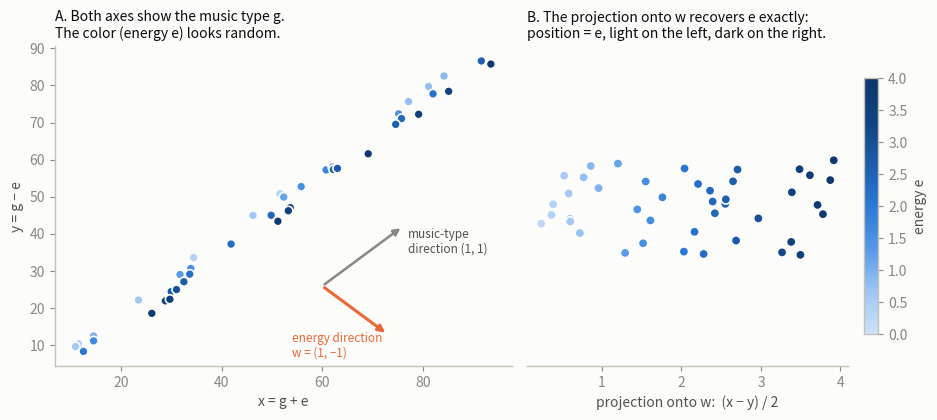
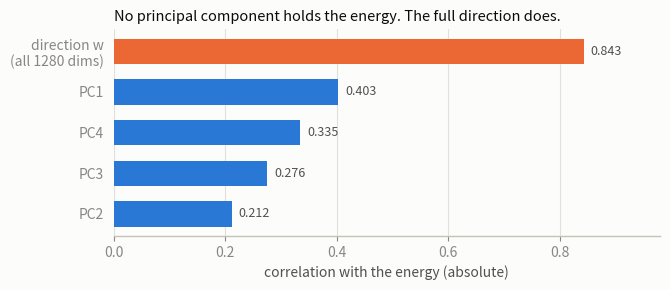
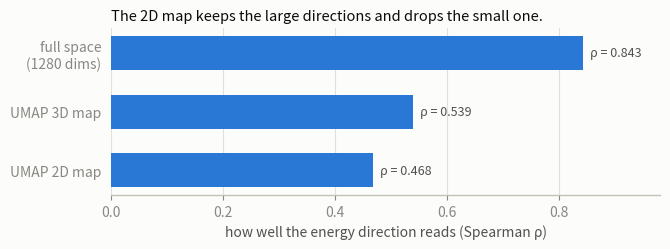
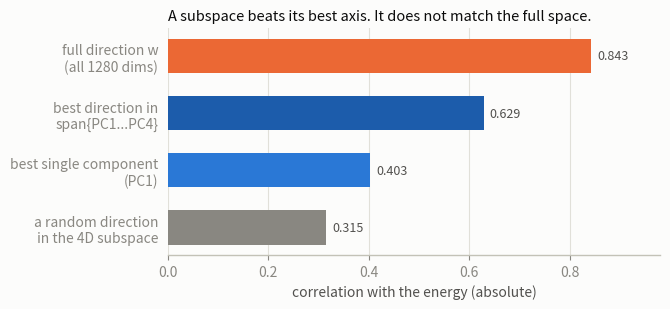

Reproduce these figures in Python, in order.
"""Generate the SVG figures for directions-not-dimensions.md."""
import numpy as np
import matplotlib
matplotlib.use("Agg")
import matplotlib.pyplot as plt
from matplotlib.colors import LinearSegmentedColormap

SURF = "#fcfcfb"; INK = "#0b0b0b"; INK2 = "#52514e"; MUT = "#898781"
AXIS = "#c3c2b7"; GRID = "#e1e0d9"; BLUE = "#2a78d6"; ORANGE = "#eb6834"
RAMP = ["#cde2fb", "#9ec5f4", "#5598e7", "#2a78d6", "#1c5cab", "#104281",
        "#0d366b"]  # steps 100-700
CMAP = LinearSegmentedColormap.from_list("seqblue", RAMP)

plt.rcParams.update({
    "font.family": "sans-serif", "font.size": 10,
    "text.color": INK, "axes.edgecolor": AXIS, "axes.labelcolor": INK2,
    "xtick.color": MUT, "ytick.color": MUT, "axes.linewidth": 1.0,
    "svg.fonttype": "none",
})

def style(ax):
    for s in ("top", "right"):
        ax.spines[s].set_visible(False)

# ---------- Figure 1: the mechanism ----------
rng = np.random.default_rng(7)
g = rng.uniform(10, 90, 42); e = rng.uniform(0, 4, 42)
x, y = g + e, g - e
fig, (a, b) = plt.subplots(1, 2, figsize=(9.6, 4.3), facecolor=SURF,
                           gridspec_kw={"width_ratios": [1.15, 1]})
for ax in (a, b):
    ax.set_facecolor(SURF); style(ax)

oa = np.argsort(e)
sc = a.scatter(x[oa], y[oa], c=e[oa], cmap=CMAP, s=42, edgecolors=SURF, linewidths=1.2,
               vmin=0, vmax=4, zorder=3)
a.set_xlabel("x = g + e"); a.set_ylabel("y = g − e")
a.set_title("A. Both axes show the music type g.\nThe color (energy e) looks random.",
            fontsize=10, color=INK, loc="left")
mid = np.array([60, 26])
a.annotate("", xy=mid + [16, 16], xytext=mid,
           arrowprops=dict(arrowstyle="-|>", color=MUT, lw=1.8))
a.text(*(mid + [17, 9]), "music-type\ndirection (1, 1)", color=INK2, fontsize=8.5)
a.annotate("", xy=mid + [13, -13], xytext=mid,
           arrowprops=dict(arrowstyle="-|>", color=ORANGE, lw=2.2))
a.text(*(mid + [-6, -19]), "energy direction\nw = (1, −1)", color=ORANGE,
       fontsize=8.5)

proj = (x - y) / 2.0
jit = rng.uniform(-0.8, 0.8, len(proj))
order = np.argsort(e)
b.scatter(proj[order], jit[order], c=e[order], cmap=CMAP, s=46,
          edgecolors=SURF, linewidths=1.2, vmin=0, vmax=4, zorder=3)
b.set_yticks([]); b.set_ylim(-2.6, 2.6)
b.spines["left"].set_visible(False)
b.set_xlabel("projection onto w:  (x − y) / 2")
b.set_title("B. The projection onto w recovers e exactly:\nposition = e, light on the left, dark on the right.",
            fontsize=10, color=INK, loc="left")
cb = fig.colorbar(sc, ax=b, shrink=0.8, aspect=18, pad=0.04)
cb.set_label("energy e", color=INK2); cb.outline.set_edgecolor(AXIS)
cb.ax.tick_params(color=MUT, labelcolor=MUT)
fig.tight_layout()
fig.savefig("fig1-mechanism.svg", facecolor=SURF, bbox_inches="tight")

# ---------- Figure 2: parts vs whole ----------
names = ["PC2", "PC3", "PC4", "PC1", "direction w\n(all 1280 dims)"]
vals = [0.212, 0.276, 0.335, 0.403, 0.843]
cols = [BLUE] * 4 + [ORANGE]
fig, ax = plt.subplots(figsize=(6.8, 3.0), facecolor=SURF)
ax.set_facecolor(SURF); style(ax); ax.spines["left"].set_visible(False)
bars = ax.barh(names, vals, height=0.62, color=cols, zorder=3)
for r, v in zip(bars, vals):
    ax.text(v + 0.012, r.get_y() + r.get_height() / 2, f"{v:.3f}",
            va="center", color=INK2, fontsize=9)
ax.set_xlim(0, 0.98); ax.set_xlabel("correlation with the energy (absolute)")
ax.xaxis.grid(True, color=GRID, lw=0.8, zorder=0)
ax.set_axisbelow(True); ax.tick_params(left=False)
ax.set_title("No principal component holds the energy. The full direction does.",
             fontsize=10.5, color=INK, loc="left")
fig.tight_layout()
fig.savefig("fig2-parts-vs-whole.svg", facecolor=SURF, bbox_inches="tight")

# ---------- Figure 3: projection destroys the direction ----------
names = ["UMAP 2D map", "UMAP 3D map", "full space\n(1280 dims)"]
vals = [0.468, 0.539, 0.843]
fig, ax = plt.subplots(figsize=(6.8, 2.6), facecolor=SURF)
ax.set_facecolor(SURF); style(ax); ax.spines["left"].set_visible(False)
bars = ax.barh(names, vals, height=0.58, color=[BLUE] * 3, zorder=3)
for r, v in zip(bars, vals):
    ax.text(v + 0.012, r.get_y() + r.get_height() / 2, f"ρ = {v:.3f}",
            va="center", color=INK2, fontsize=9)
ax.set_xlim(0, 0.98)
ax.set_xlabel("how well the energy direction reads (Spearman ρ)")
ax.xaxis.grid(True, color=GRID, lw=0.8, zorder=0)
ax.set_axisbelow(True); ax.tick_params(left=False)
ax.set_title("The 2D map keeps the large directions and drops the small one.",
             fontsize=10.5, color=INK, loc="left")
fig.tight_layout()
fig.savefig("fig3-map-loses-direction.svg", facecolor=SURF, bbox_inches="tight")

# ---------- Figure 4: what a subspace holds ----------
# r is the vector of the PC1..PC4 correlations with the energy (Section 4).
# The PCs are mutually uncorrelated, so the best direction in their span
# reaches |r|, and a random unit direction in that span reaches |r|/sqrt(4).
r = np.array([0.403, 0.212, -0.276, 0.335])
best_sub = float(np.linalg.norm(r))
rand_sub = best_sub / np.sqrt(len(r))
names = ["a random direction\nin the 4D subspace", "best single component\n(PC1)",
         "best direction in\nspan{PC1...PC4}", "full direction w\n(all 1280 dims)"]
vals = [rand_sub, 0.403, best_sub, 0.843]
cols = [MUT, BLUE, RAMP[4], ORANGE]
fig, ax = plt.subplots(figsize=(6.8, 3.2), facecolor=SURF)
ax.set_facecolor(SURF); style(ax); ax.spines["left"].set_visible(False)
bars = ax.barh(names, vals, height=0.6, color=cols, zorder=3)
for bar, v in zip(bars, vals):
    ax.text(v + 0.012, bar.get_y() + bar.get_height() / 2, f"{v:.3f}",
            va="center", color=INK2, fontsize=9)
ax.set_xlim(0, 0.98); ax.set_xlabel("correlation with the energy (absolute)")
ax.xaxis.grid(True, color=GRID, lw=0.8, zorder=0)
ax.set_axisbelow(True); ax.tick_params(left=False)
ax.set_title("A subspace beats its best axis. It does not match the full space.",
             fontsize=10.5, color=INK, loc="left")
fig.tight_layout()
fig.savefig("fig4-subspace-ladder.svg", facecolor=SURF, bbox_inches="tight")

print("done")
